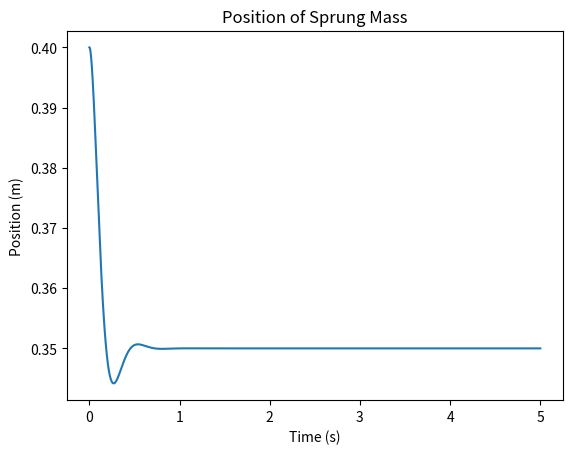
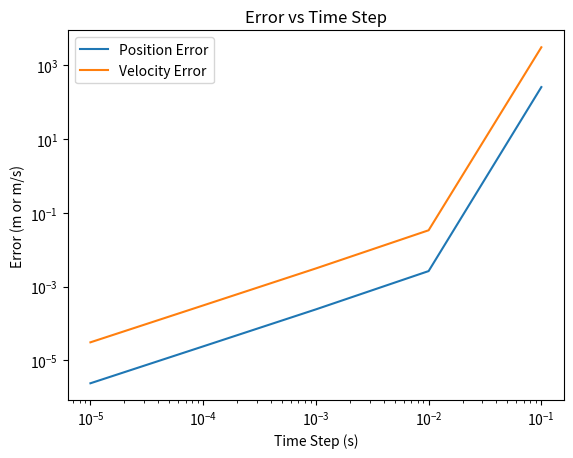

These charts were generated, in order, by the following Python code:
import numpy as np
import matplotlib.pyplot as plt

step_size=10**(-4)
duration = 5
t_range = np.arange(0,duration+step_size,step_size)

m = 1000
ks = 50000
cs = 4000
los = 0.4
g = 10

x_ini = m*g/(4*ks)
x_eq = los - x_ini
v_ini = 0

def xdot(x,v):
    x_dotdot = -(4*cs/m)*v - (4*ks/m) * x
    return np.array(([v],[x_dotdot]))

x = np.zeros((2,t_range.size))
x[0,0] = x_ini
x[1,0] = v_ini

for i in np.arange(1,t_range.size):
    x_dot = xdot(x[0,i-1],x[1,i-1])
    x[0,i] = x[0, i-1] + step_size * x_dot[0,0]
    x[1,i] = x[1, i-1] + step_size * x_dot[1,0]

position = np.zeros(t_range.size)
position = x[0,:] + x_eq

plt.figure()
plt.plot(t_range,position)
plt.xlabel('Time (s)')
plt.ylabel('Position (m)')
plt.title('Position of Sprung Mass')
plt.show()

pos_solution = np.exp(-8*t_range) * ( 1/20 * np.cos(2*np.sqrt(34)* t_range)+ np.sin(2*np.sqrt(34)* t_range) / (5*np.sqrt(34)))+0.35
vel_solution = -5 * np.exp(-8 * t_range) * np.sin(2*np.sqrt(34)*t_range) / (np.sqrt(34))

e_pos4 = np.max(np.abs(pos_solution-position))
e_vel4 = np.max(np.abs(x[1,:]-vel_solution))
print('largest position error (h=1e-4) is : ',e_pos4)
print('largest velocity error (h=1e-4) is : ',e_vel4)

def calError(h):
    tspan = np.arange(0,duration+h,h)
    x_vec = np.zeros((2,tspan.size))
    x_vec[0,0] = x_ini  
    x_vec[1,0] = v_ini
    for i in np.arange(1,tspan.size):
        x_vec_dot = xdot(x_vec[0,i-1],x_vec[1,i-1])
        x_vec[0,i] = x_vec[0, i-1] + h * x_vec_dot[0,0]
        x_vec[1,i] = x_vec[1, i-1] + h * x_vec_dot[1,0]
    positionOfMass = np.zeros(tspan.size)
    positionOfMass = x_vec[0,:] + x_eq
    pos_sol = np.exp(-8*tspan) * ( 1/20 * np.cos(2*np.sqrt(34)* tspan)+ np.sin(2*np.sqrt(34)* tspan) / (5*np.sqrt(34)))+0.35
    vel_sol = -5 * np.exp(-8 * tspan) * np.sin(2*np.sqrt(34)*tspan) / (np.sqrt(34))
    err_pos = np.max(np.abs(pos_sol-positionOfMass))
    err_vel = np.max(np.abs(x_vec[1,:]-vel_sol))
    return np.array(([err_pos],[err_vel]))

StepSizeList = np.array([10**(-1),10**(-2),10**(-3),10**(-4),10**(-5)])
e_pos = np.zeros(5)
e_vel = np.zeros(5)

for i in np.arange(0,StepSizeList.size):
    e_pos[i] = calError(StepSizeList[i])[0]
    e_vel[i] = calError(StepSizeList[i])[1]

plt.figure()
plt.loglog(StepSizeList,e_pos,label='Position Error')
plt.loglog(StepSizeList, e_vel, label='Velocity Error')
plt.legend()
plt.xlabel('Time Step (s)')
plt.ylabel('Error (m or m/s)')
plt.title('Error vs Time Step')
plt.show()

